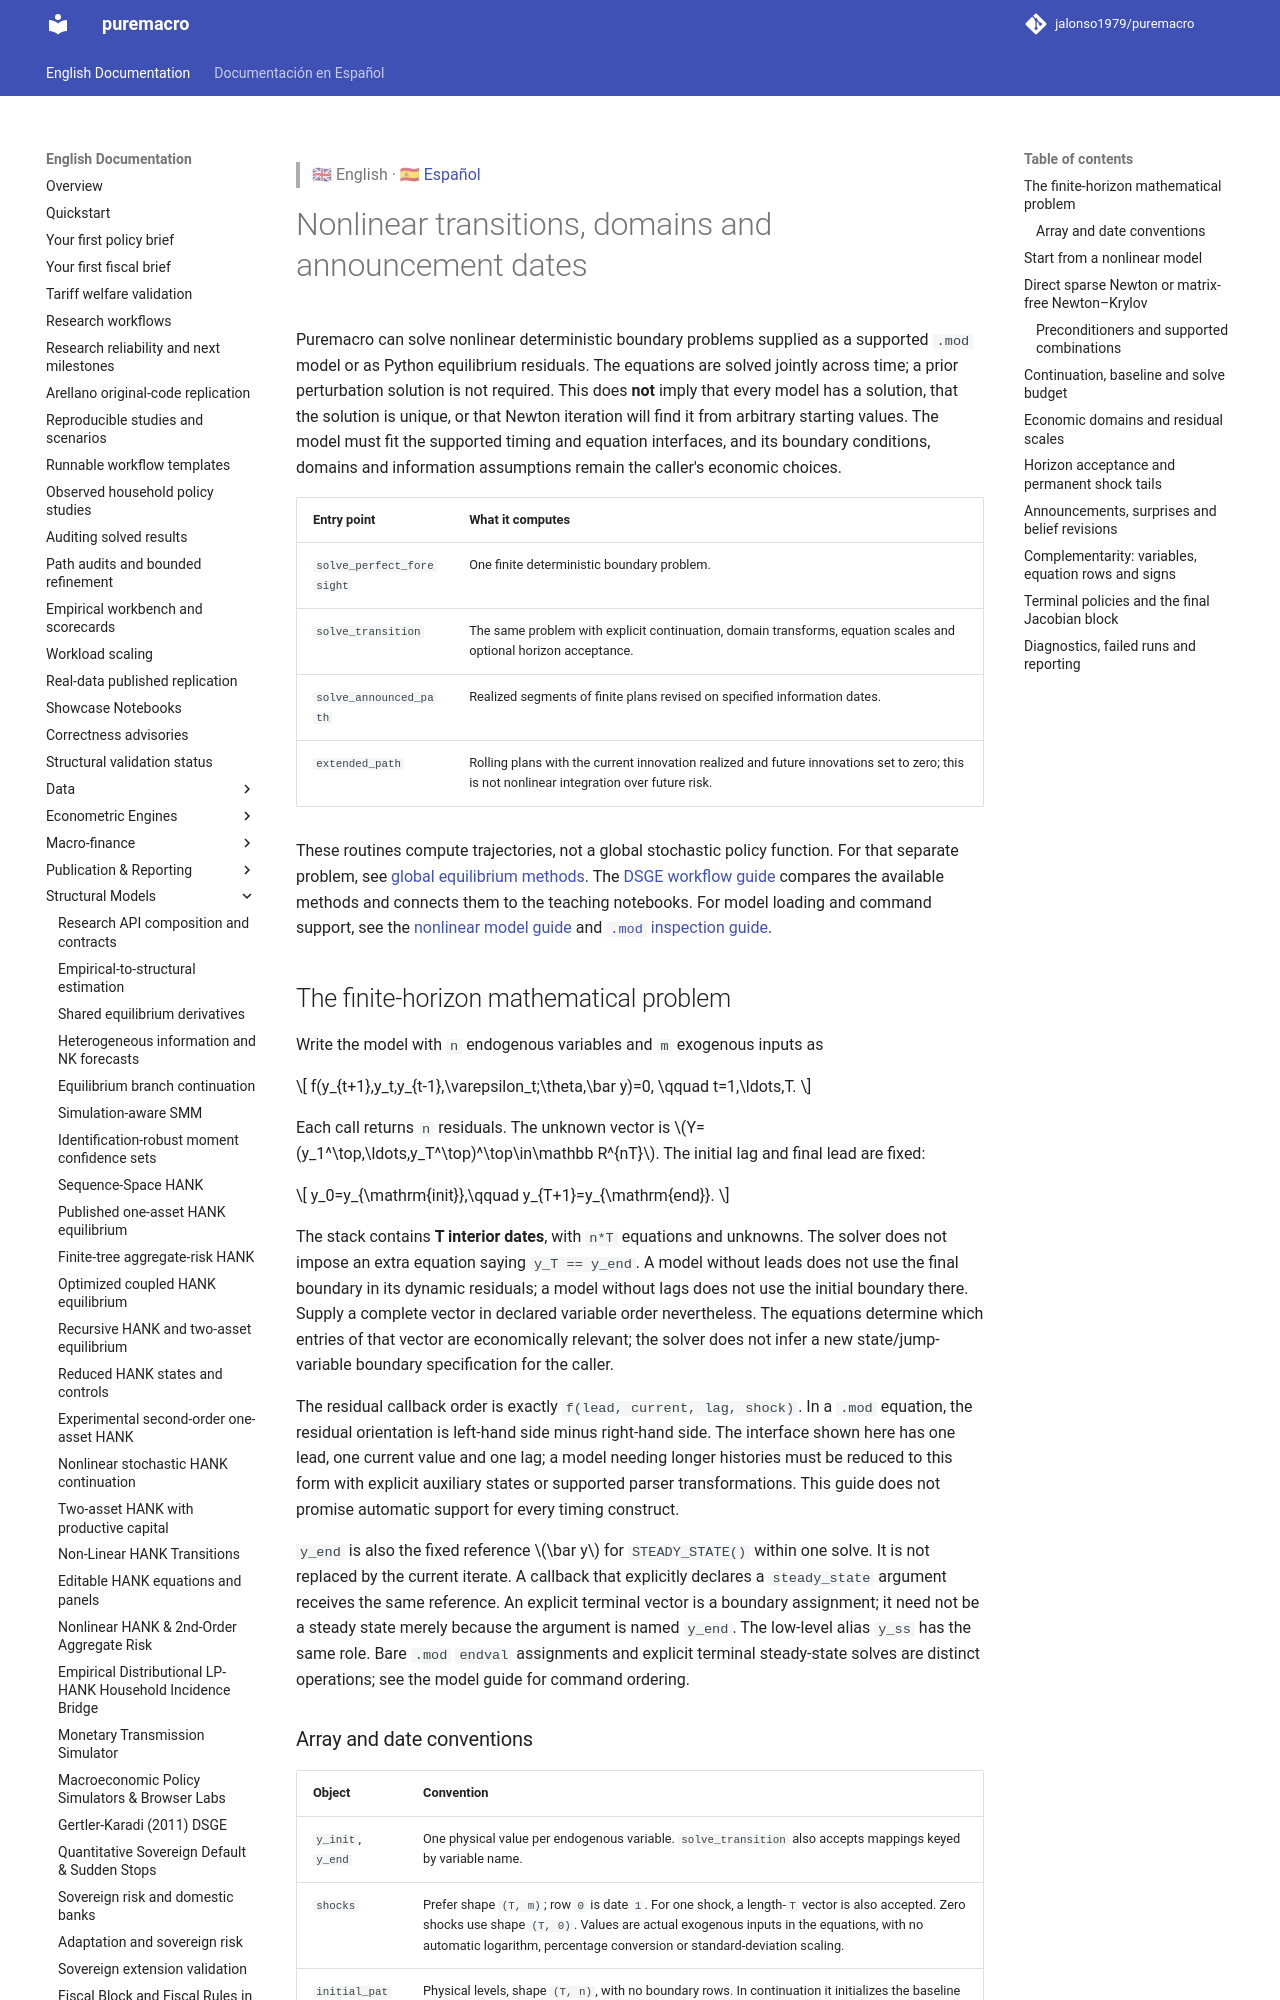

repository: Allisterh/puremacro · page: docs/dsge_transitions/index.html · generator: mkdocs

> 🇬🇧 English · 🇪🇸 [Español](es/dsge_transitions.md)

# Nonlinear transitions, domains and announcement dates

Puremacro can solve nonlinear deterministic boundary problems supplied as a
supported `.mod` model or as Python equilibrium residuals. The equations are
solved jointly across time; a prior perturbation solution is not required.
This does **not** imply that every model has a solution, that the solution is
unique, or that Newton iteration will find it from arbitrary starting values.
The model must fit the supported timing and equation interfaces, and its
boundary conditions, domains and information assumptions remain the caller's
economic choices.

| Entry point | What it computes |
| --- | --- |
| `solve_perfect_foresight` | One finite deterministic boundary problem. |
| `solve_transition` | The same problem with explicit continuation, domain transforms, equation scales and optional horizon acceptance. |
| `solve_announced_path` | Realized segments of finite plans revised on specified information dates. |
| `extended_path` | Rolling plans with the current innovation realized and future innovations set to zero; this is not nonlinear integration over future risk. |

These routines compute trajectories, not a global stochastic policy function.
For that separate problem, see [global equilibrium methods](dsge_global.md).
The [DSGE workflow guide](dsge_workflows.md) compares the available methods and
connects them to the teaching notebooks.
For model loading and command support, see the [nonlinear model guide](dsge_nonlinear.md)
and [`.mod` inspection guide](dsge_mod_inspection.md).

## The finite-horizon mathematical problem

Write the model with `n` endogenous variables and `m` exogenous inputs as

\[
f(y_{t+1},y_t,y_{t-1},\varepsilon_t;\theta,\bar y)=0,
\qquad t=1,\ldots,T.
\]

Each call returns `n` residuals. The unknown vector is
\(Y=(y_1^\top,\ldots,y_T^\top)^\top\in\mathbb R^{nT}\).
The initial lag and final lead are fixed:

\[
y_0=y_{\mathrm{init}},\qquad y_{T+1}=y_{\mathrm{end}}.
\]

The stack contains **T interior dates**, with `n*T` equations and unknowns.
The solver does not impose an extra equation saying `y_T == y_end`. A model
without leads does not use the final boundary in its dynamic residuals; a model
without lags does not use the initial boundary there. Supply a complete vector
in declared variable order nevertheless. The equations determine which entries
of that vector are economically relevant; the solver does not infer a new
state/jump-variable boundary specification for the caller.

The residual callback order is exactly
`f(lead, current, lag, shock)`. In a `.mod` equation, the residual orientation is
left-hand side minus right-hand side. The interface shown here has one lead,
one current value and one lag; a model needing longer histories must be reduced
to this form with explicit auxiliary states or supported parser transformations.
This guide does not promise automatic support for every timing construct.

`y_end` is also the fixed reference \(\bar y\) for `STEADY_STATE()` within one
solve. It is not replaced by the current iterate. A callback that explicitly
declares a `steady_state` argument receives the same reference. An explicit
terminal vector is a boundary assignment; it need not be a steady state merely
because the argument is named `y_end`. The low-level alias `y_ss` has the same
role. Bare `.mod` `endval` assignments and explicit terminal steady-state solves
are distinct operations; see the model guide for command ordering.
